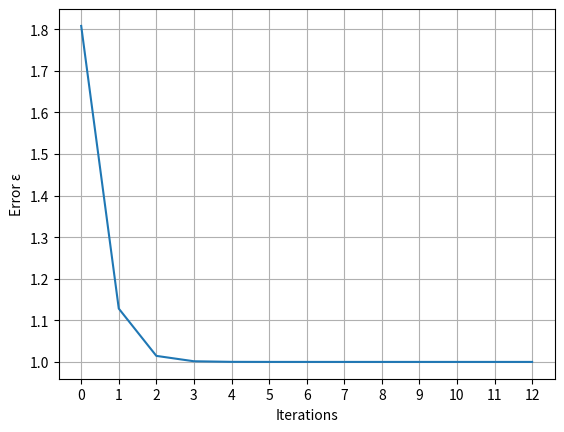

Python code for this plot:
""" vonMisesIteration, 12/18/2023 """

import numpy as np
import matplotlib.pyplot as plt


def vonMisesIteration(A, B):
    # check if A and B are symmetric and if they have the same size
    dimA = np.shape(A)
    dimB = np.shape(B)
    # Error if A is not symmetric
    if dimA[0] != dimA[1]:
        print("A is not symmetric.")
        return
    # Error if B is not symmetric
    if dimB[0] != dimB[1]:
        print("B is not symmetric.")
        return
    # Error if A and B do not have the same size
    if dimA != dimB:
        print("A and B do not have the same shape")
        return

    # STEP ZERO -------------------------
    # set dimension of the starting vector
    dim = dimA
    # starting vector filled with ones, shape equals dimension of the problem
    v0 = np.ones(shape=dim[0])
    # set solution vector to v0
    v = v0
    # numerator of the Rayleigh quotient
    Z = np.matmul(np.matmul(v.transpose(), A), v)
    # denominator of the Rayleigh quotient
    h = np.matmul(B, v)
    N = np.matmul(v.transpose(), h)
    # Rayleigh quotient
    R = Z / N
    # Normalization
    h = h / np.sqrt(N)

    # STEP K
    epsilon = 10
    n = 0
    R_history = np.array([R])

    while(abs(epsilon) > 1E-10):
        # number of iterations counter
        n = n + 1
        # new vector
        v = np.matmul(np.linalg.inv(A), h)
        # new numerator
        Z = np.matmul(np.matmul(v.transpose(), A), v)
        # new denominator
        h = np.matmul(B, v)
        N = np.matmul(v.transpose(), h)
        # Remember the old R to calculate an error epsilon
        R_old = R
        # new Rayleigh quotient
        R = Z / N
        # normalize
        h = h / np.sqrt(N)
        # Error
        epsilon = (R-R_old)/(R+R_old)

        # Plot Data
        R_history = np.append(R_history, R)

    print("#############################")
    print("-----------------------------")
    print("Problem: (A - λ * B) * x = 0")
    print("A:")
    print(A)
    print("B:")
    print(B)
    print("-----------------------------")
    print("Solution:")
    print("Number of Iterationen\t:", n)
    print("Rayleigh-Quotient\t\t:", R)
    print("Vector h\t\t\t\t:", h)
    print("#############################")


    # PLOT
    y_list = R_history
    x_list = np.arange(0, n+1, 1)
    fig, ax = plt.subplots()
    ax.plot(x_list, y_list)
    ax.set(xlabel='Iterations', ylabel='Error ε', xticks=(np.arange(0, n+1, 1)))
    ax.grid()
    fig.savefig("test.png")
    plt.show()

# Exercise Problem
A1 = np.array([[1, 2, 1],
              [2, 7, 8],
              [1, 8, 17]])

B1 = np.array([[1, 2, 1],
              [2, 5, 4],
              [1, 4, 6]])

vonMisesIteration(A1, B1)

# Project Task
A2 = np.array([[1, -2],
              [-2, 5]])

B2 = np.array([[1, 1],
              [1, 2]])

# vonMisesIteration(A2, B2)
